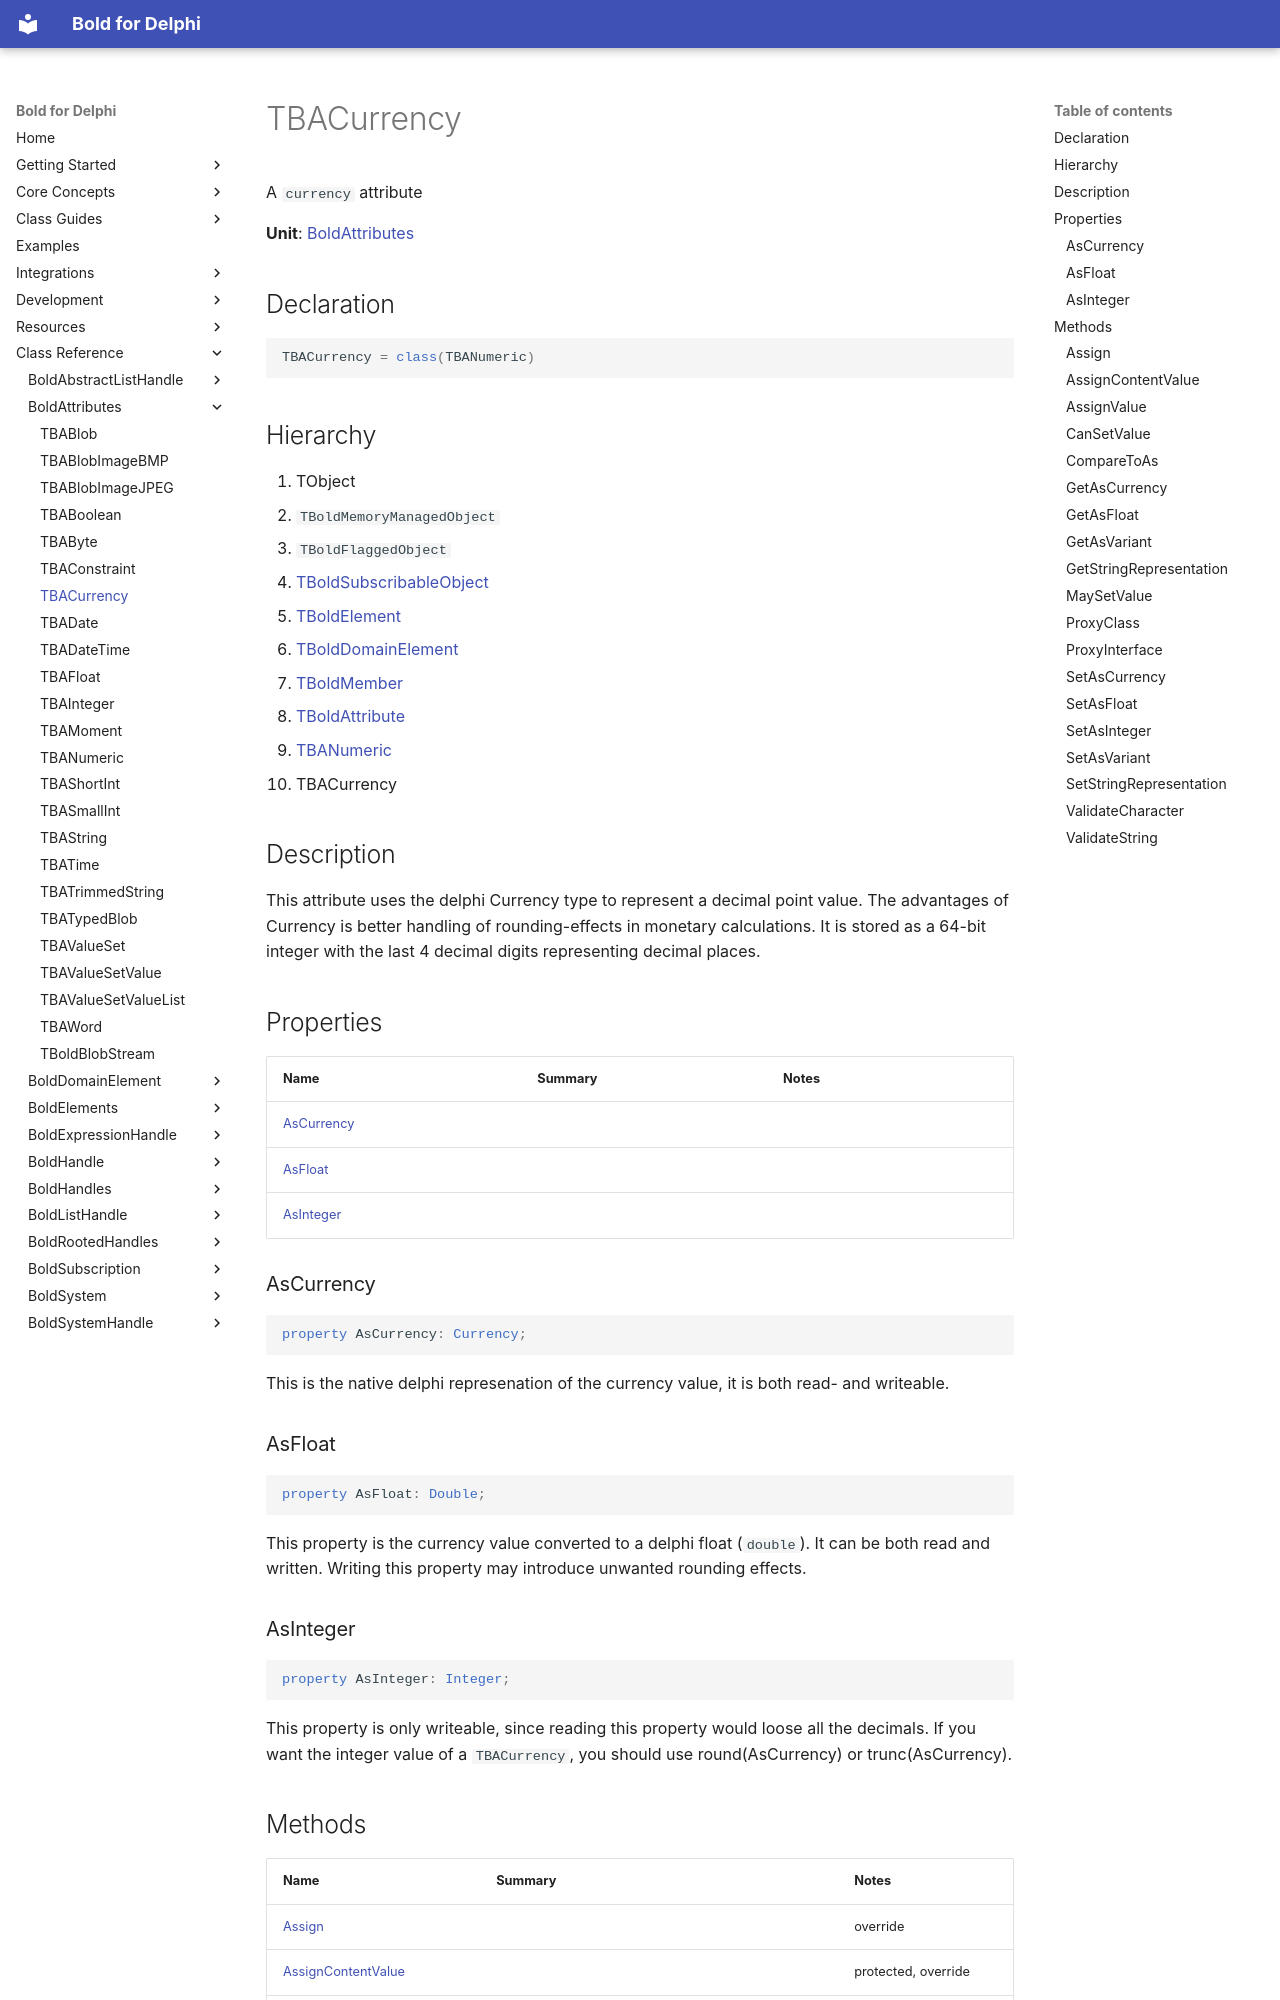

repository: bero/BoldForDelphi · page: reference/BoldAttributes/TBACurrency/index.html · generator: mkdocs

# TBACurrency

A `currency` attribute

**Unit**: [BoldAttributes](index.md)

## Declaration

```delphi
TBACurrency = class(TBANumeric)
```

## Hierarchy

1. TObject
2. `TBoldMemoryManagedObject`
3. `TBoldFlaggedObject`
4. [TBoldSubscribableObject](../BoldSubscription/TBoldSubscribableObject.md)
5. [TBoldElement](../BoldElements/TBoldElement.md)
6. [TBoldDomainElement](../BoldDomainElement/TBoldDomainElement.md)
7. [TBoldMember](../BoldSystem/TBoldMember.md)
8. [TBoldAttribute](../BoldSystem/TBoldAttribute.md)
9. [TBANumeric](TBANumeric.md)
10. TBACurrency

## Description

This attribute uses the delphi Currency type to represent a decimal point value. The advantages of Currency is better handling of rounding-effects in monetary calculations. It is stored as a 64-bit integer with the last 4 decimal digits representing decimal places.

## Properties

| Name | Summary | Notes |
|---|---|---|
| [AsCurrency](#ascurrency) |  |  |
| [AsFloat](#asfloat) |  |  |
| [AsInteger](#asinteger) |  |  |

### AsCurrency

```delphi
property AsCurrency: Currency;
```

This is the native delphi represenation of the currency value, it is both read- and writeable.

### AsFloat

```delphi
property AsFloat: Double;
```

This property is the currency value converted to a delphi float (`double`). It can be both read and written. Writing this property may introduce unwanted rounding effects.

### AsInteger

```delphi
property AsInteger: Integer;
```

This property is only writeable, since reading this property would loose all the decimals. If you want the integer value of a `TBACurrency`, you should use round(AsCurrency) or trunc(AsCurrency).
